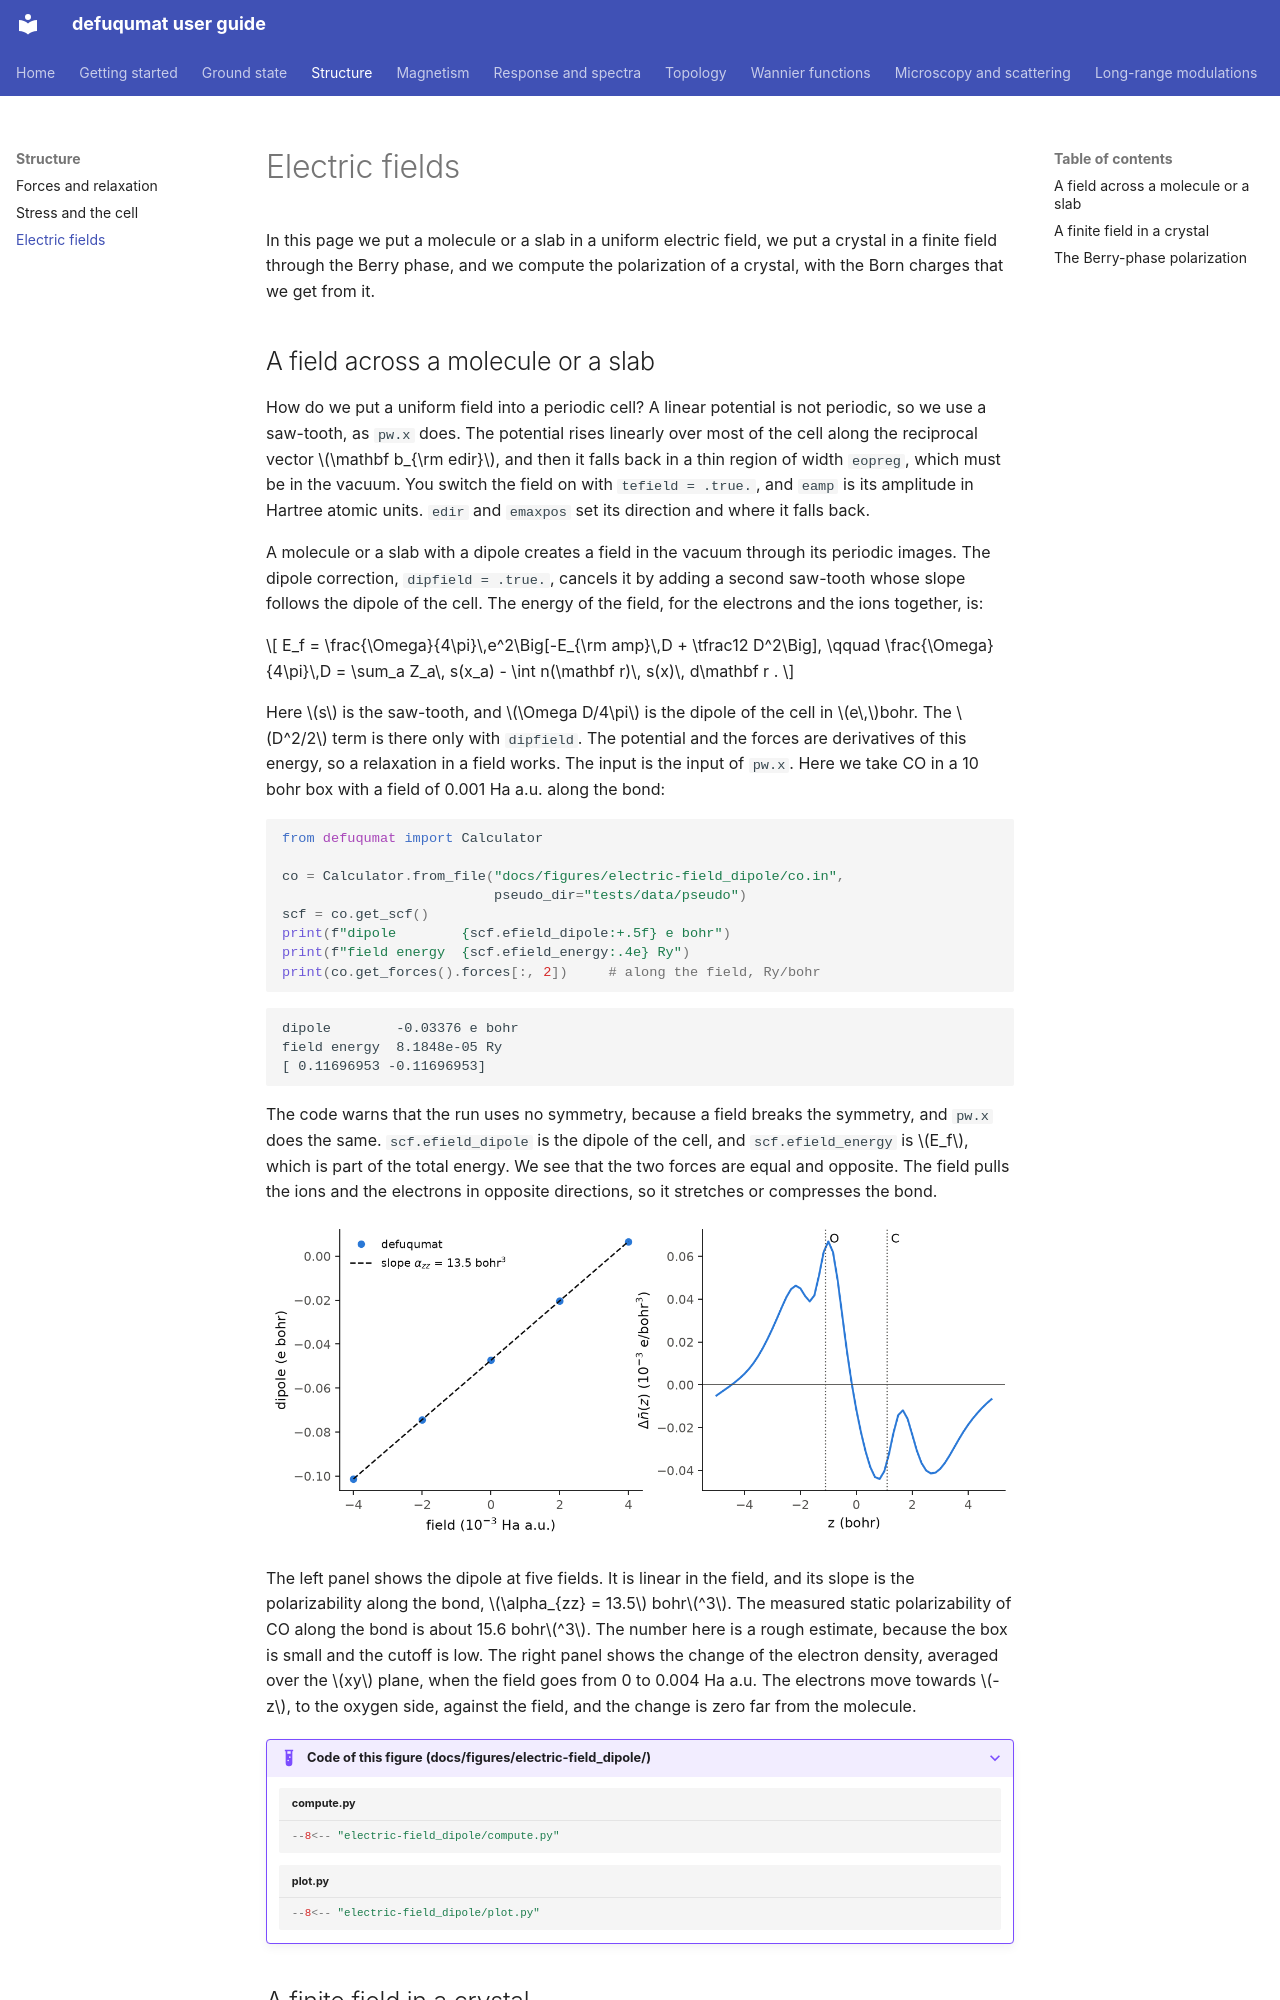

repository: joselado/defuqumat · page: electric-field/index.html · generator: mkdocs

# Electric fields

In this page we put a molecule or a slab in a uniform electric field, we put a
crystal in a finite field through the Berry phase, and we compute the
polarization of a crystal, with the Born charges that we get from it.

## A field across a molecule or a slab

How do we put a uniform field into a periodic cell? A linear potential is not
periodic, so we use a saw-tooth, as `pw.x` does. The potential rises linearly
over most of the cell along the reciprocal vector $\mathbf b_{\rm edir}$, and
then it falls back in a thin region of width `eopreg`, which must be in the
vacuum. You switch the field on with `tefield = .true.`, and `eamp` is its
amplitude in Hartree atomic units. `edir` and `emaxpos` set its direction and
where it falls back.

A molecule or a slab with a dipole creates a field in the vacuum through its
periodic images. The dipole correction, `dipfield = .true.`, cancels it by
adding a second saw-tooth whose slope follows the dipole of the cell. The energy
of the field, for the electrons and the ions together, is:

$$
E_f = \frac{\Omega}{4\pi}\,e^2\Big[-E_{\rm amp}\,D + \tfrac12 D^2\Big],
\qquad
\frac{\Omega}{4\pi}\,D = \sum_a Z_a\, s(x_a) - \int n(\mathbf r)\, s(x)\, d\mathbf r .
$$

Here $s$ is the saw-tooth, and $\Omega D/4\pi$ is the dipole of the cell in
$e\,$bohr. The $D^2/2$ term is there only with `dipfield`. The potential and the
forces are derivatives of this energy, so a relaxation in a field works. The
input is the input of `pw.x`. Here we take CO in a 10 bohr box with a field of
0.001 Ha a.u. along the bond:

```python
from defuqumat import Calculator

co = Calculator.from_file("docs/figures/electric-field_dipole/co.in",
                          pseudo_dir="tests/data/pseudo")
scf = co.get_scf()
print(f"dipole        {scf.efield_dipole:+.5f} e bohr")
print(f"field energy  {scf.efield_energy:.4e} Ry")
print(co.get_forces().forces[:, 2])     # along the field, Ry/bohr
```

```
dipole        -0.03376 e bohr
field energy  8.1848e-05 Ry
[ 0.11696953 -0.11696953]
```

The code warns that the run uses no symmetry, because a field breaks the
symmetry, and `pw.x` does the same. `scf.efield_dipole` is the dipole of the
cell, and `scf.efield_energy` is $E_f$, which is part of the total energy. We see
that the two forces are equal and opposite. The field pulls the ions and the
electrons in opposite directions, so it stretches or compresses the bond.

![The dipole of CO against the field, and the change of the density along the bond.](img/electric-field_dipole.png#only-light)
![The dipole of CO against the field, and the change of the density along the bond.](img/electric-field_dipole-dark.png#only-dark)

The left panel shows the dipole at five fields. It is linear in the field, and
its slope is the polarizability along the bond, $\alpha_{zz} = 13.5$ bohr$^3$.
The measured static polarizability of CO along the bond is about 15.6 bohr$^3$.
The number here is a rough estimate, because the box is small and the cutoff is
low. The right panel shows the change of the electron density, averaged over
the $xy$ plane, when the field goes from 0 to 0.004 Ha a.u. The electrons move
towards $-z$, to the oxygen side, against the field, and the change is zero far
from the molecule.

??? example "Code of this figure (docs/figures/electric-field_dipole/)"

    ```python title="compute.py"
    --8<-- "electric-field_dipole/compute.py"
    ```

    ```python title="plot.py"
    --8<-- "electric-field_dipole/plot.py"
    ```
